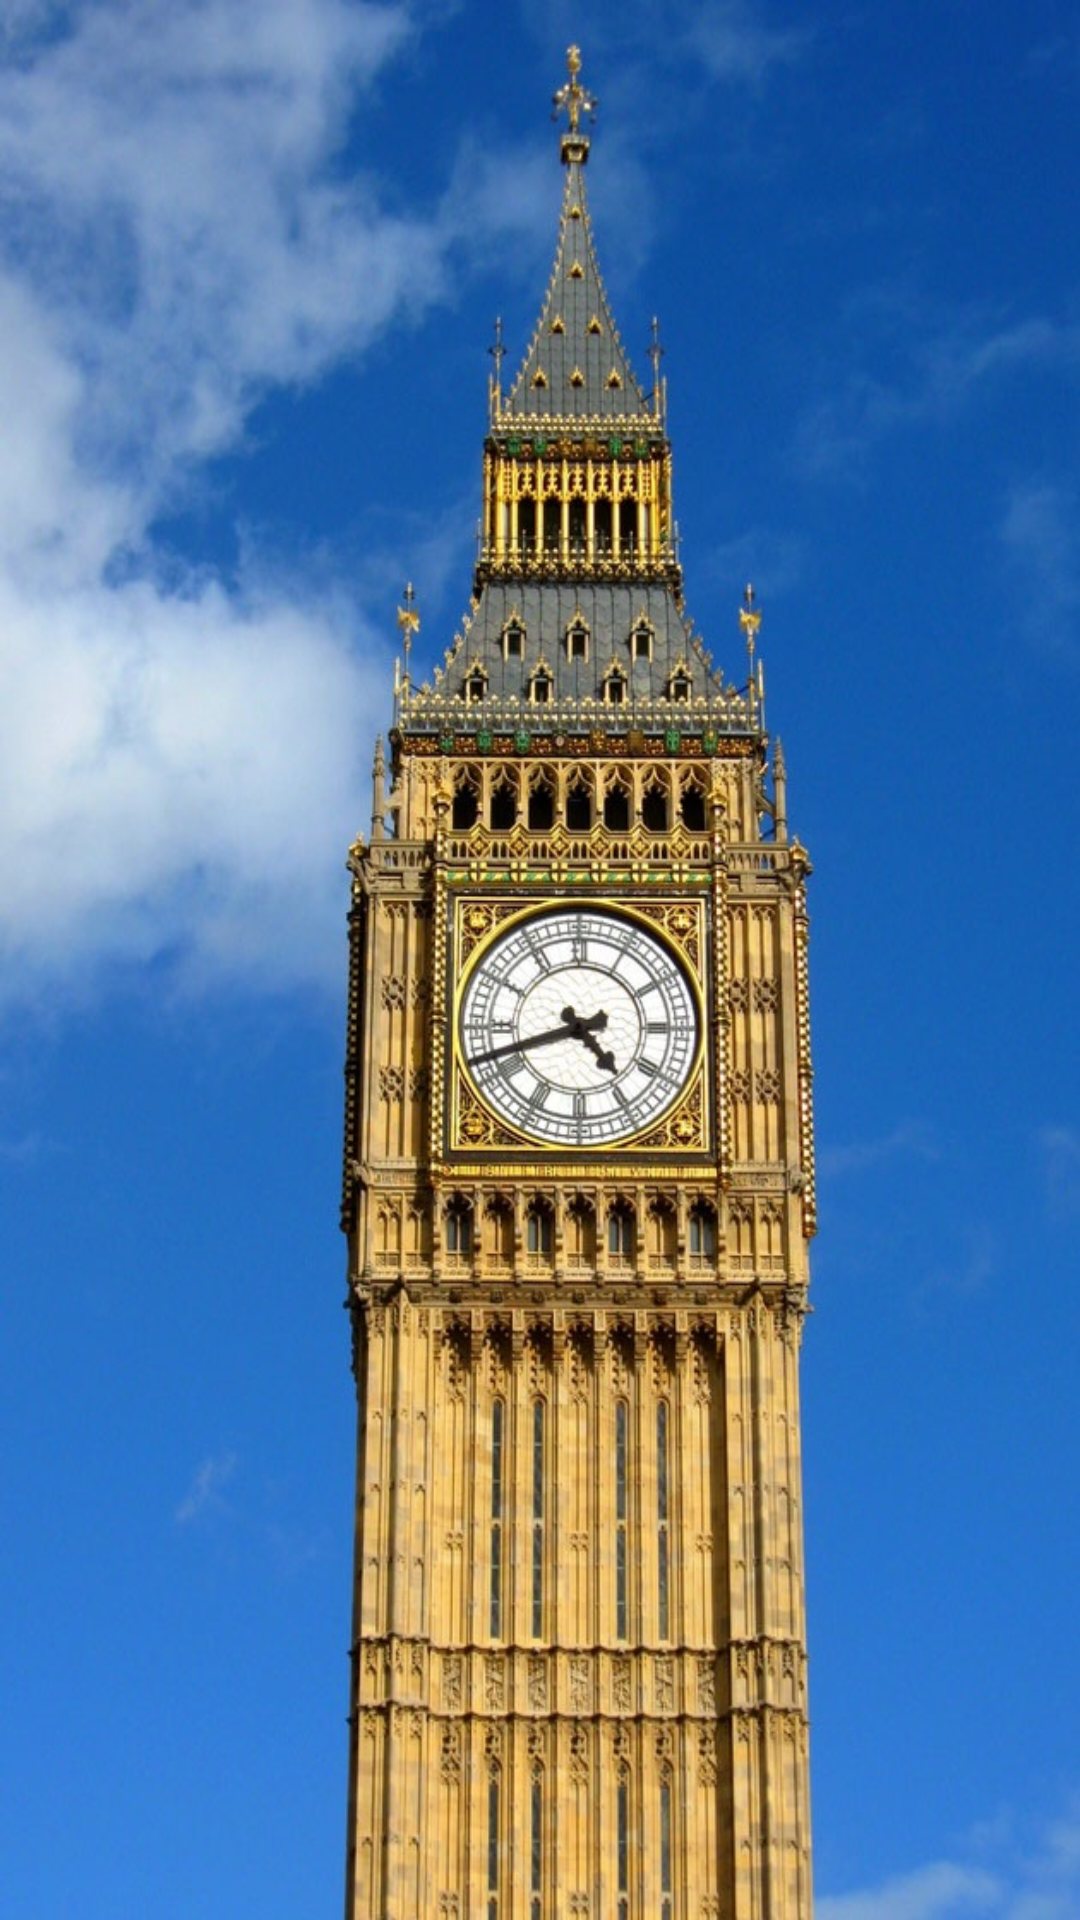

Android layout source for this screen:
<!-- AndroidManifest.xml: application theme Theme.DrillersHandBook -->
<!-- res/layout/fragment_start.xml -->
<?xml version="1.0" encoding="utf-8"?>
<FrameLayout xmlns:android="http://schemas.android.com/apk/res/android"
    xmlns:tools="http://schemas.android.com/tools"
    android:layout_width="match_parent"
    android:layout_height="match_parent"
    android:background="@drawable/ic_main_pic"
    tools:context=".StartFragment">



</FrameLayout>
<!-- resources referenced by this layout -->
<resources>
  <!-- drawable ic_main_pic: jpg bitmap (drawable, 177082 bytes) -->
  <style name="Theme.DrillersHandBook" parent="Theme.MaterialComponents.DayNight.NoActionBar">
          
          <item name="colorPrimary">@color/purple_500</item>
          <item name="colorPrimaryVariant">@color/purple_700</item>
          <item name="colorOnPrimary">@color/white</item>
          
          <item name="colorSecondary">@color/teal_200</item>
          <item name="colorSecondaryVariant">@color/teal_700</item>
          <item name="colorOnSecondary">@color/black</item>
          
          <item name="android:statusBarColor" tools:targetApi="l">?attr/colorPrimaryVariant</item>
          
          <item name="windowNoTitle">true</item>
          <item name="android:windowFullscreen">true</item>
      </style>
  <!-- not gathered from this repository: default colours our renderer supplied (Android Studio template values) -->
  <color name="purple_500">#FF6200EE</color>
  <color name="purple_700">#FF3700B3</color>
  <color name="teal_200">#FF03DAC5</color>
  <color name="teal_700">#FF018786</color>
  <color name="black">#FF000000</color>
  <color name="white">#FFFFFFFF</color>
</resources>
